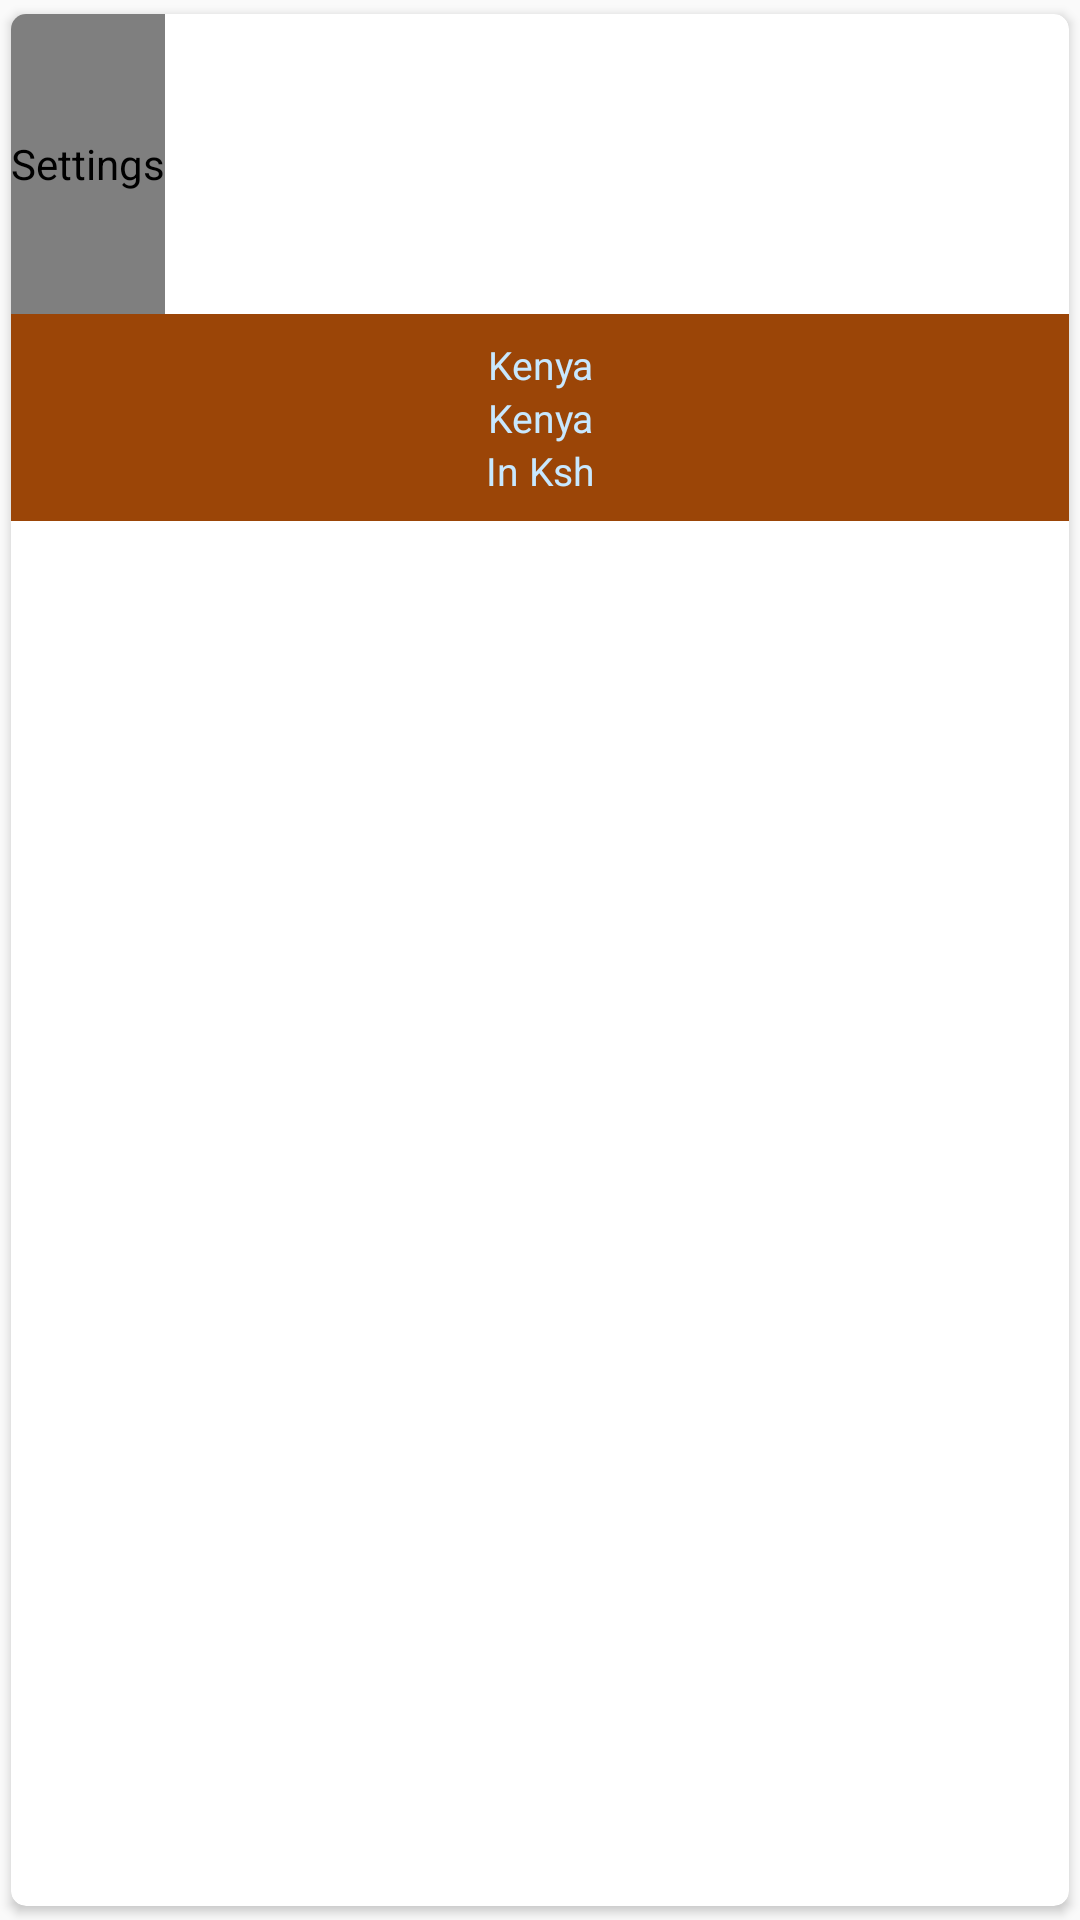

Layout XML and referenced resources for this Android screen:
<!-- AndroidManifest.xml: application theme MyMaterialTheme -->
<!-- res/layout/card_view_list_search.xml -->
<android.support.v7.widget.CardView xmlns:card_view="http://schemas.android.com/apk/res-auto"
    xmlns:android="http://schemas.android.com/apk/res/android"
    xmlns:app="http://schemas.android.com/tools"
    android:id="@+id/card_view"
    android:layout_width="80dp"
    android:layout_height="wrap_content"
    card_view:cardUseCompatPadding="true"
    card_view:cardCornerRadius="5dp"
    android:layout_marginBottom="16dp"
    app:ignore="NamespaceTypo">

    <LinearLayout
        android:layout_width="match_parent"
        android:layout_height="wrap_content"
        android:orientation="vertical">

        <com.android.volley.toolbox.NetworkImageView
            android:id="@+id/product_image"
            android:layout_width="wrap_content"
            android:layout_height="100dp"
            android:contentDescription="@string/action_settings"
            android:src="@drawable/three"
            android:scaleType="centerCrop" />



        <TextView
            android:id="@+id/product"
            android:layout_width="match_parent"
            android:layout_height="wrap_content"
            android:textSize="13sp"
            android:text="Kenya"
            android:textColor="@color/colorAccent"
            android:gravity="center"

            android:paddingTop="8dp"


            android:background="#F9994102"/>

        <TextView
            android:id="@+id/price"
            android:layout_width="match_parent"
            android:layout_height="wrap_content"
            android:textSize="13sp"
            android:text="Kenya"
            android:textColor="@color/colorAccent"
            android:gravity="center"




            android:background="#F9994102"/>




        <TextView
            android:id="@+id/period"
            android:layout_width="match_parent"
            android:layout_height="wrap_content"
            android:textSize="13sp"
            android:text="In Ksh"
            android:textColor="@color/colorAccent"
            android:gravity="center"
            android:layout_alignRight="@+id/Product"
            android:paddingBottom="8dp"

            android:layout_alignParentBottom="true"
            android:background="#F9994102"/>


    </LinearLayout>

</android.support.v7.widget.CardView>
<!-- resources referenced by this layout -->
<resources>
  <color name="colorAccent">#c8e8ff</color>
  <string name="action_settings">Settings</string>
  <style name="MyMaterialTheme" parent="MyMaterialTheme.Base">
  
      </style>
  <style name="MyMaterialTheme.Base" parent="Theme.AppCompat.Light.DarkActionBar">
          <item name="windowNoTitle">true</item>
          <item name="windowActionBar">false</item>
          <item name="colorPrimary">@color/colorPrimary</item>
          <item name="colorPrimaryDark">@color/colorPrimaryDark</item>
          <item name="colorAccent">@color/colorAccent</item>
      </style>
  <color name="colorPrimary">#388E3C</color>
  <color name="colorPrimaryDark">#388E3C</color>
</resources>
